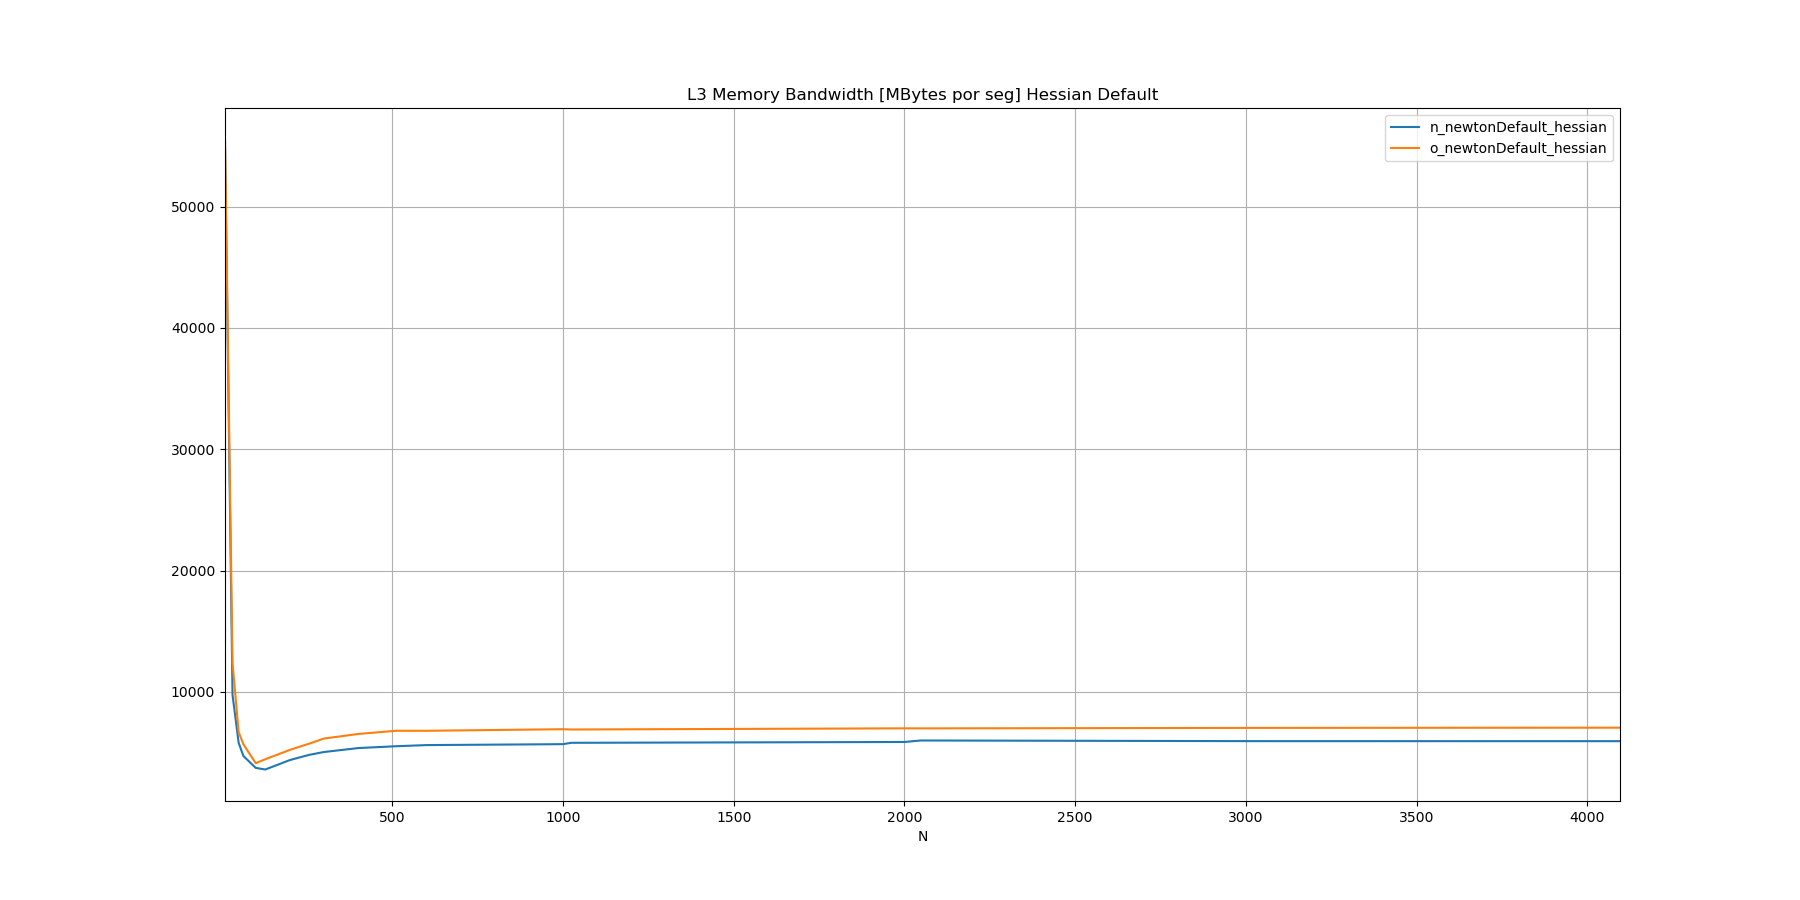

Values plotted in this chart, from the file beside it:
N, n_newtonDefault_hessian, o_newtonDefault_hessian
10, 55243, 55528
32, 9753, 12394
50, 5791, 6676
64, 4704, 5668
100, 3730, 4119
128, 3597, 4442
200, 4375, 5212
250, 4755, 5669
256, 4801, 5720
300, 5040, 6148
400, 5363, 6526
512, 5516, 6791
600, 5609, 6788
1000, 5685, 6917
1024, 5797, 6894
2000, 5865, 6990
2048, 5988, 6987
3000, 5935, 7026
4096, 5931, 7044
